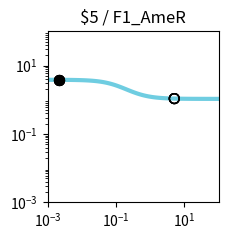

This chart was generated by the following Python code: (Note: this script raises an exception after producing the figure.)
import matplotlib.pyplot as plt
import matplotlib.ticker as ticker
import numpy as np

fig, ax = plt.subplots(figsize=(2.5,2.5))

plt.xlim(1.000000e-03, 1.000000e+02)
plt.ylim(1.000000e-03, 1.000000e+02)

x = np.array([1.000000e-03,1.122018e-03,1.258925e-03,1.412538e-03,1.584893e-03,1.778279e-03,1.995262e-03,2.238721e-03,2.511886e-03,2.818383e-03,3.162278e-03,3.548134e-03,3.981072e-03,4.466836e-03,5.011872e-03,5.623413e-03,6.309573e-03,7.079458e-03,7.943282e-03,8.912509e-03,1.000000e-02,1.122018e-02,1.258925e-02,1.412538e-02,1.584893e-02,1.778279e-02,1.995262e-02,2.238721e-02,2.511886e-02,2.818383e-02,3.162278e-02,3.548134e-02,3.981072e-02,4.466836e-02,5.011872e-02,5.623413e-02,6.309573e-02,7.079458e-02,7.943282e-02,8.912509e-02,1.000000e-01,1.122018e-01,1.258925e-01,1.412538e-01,1.584893e-01,1.778279e-01,1.995262e-01,2.238721e-01,2.511886e-01,2.818383e-01,3.162278e-01,3.548134e-01,3.981072e-01,4.466836e-01,5.011872e-01,5.623413e-01,6.309573e-01,7.079458e-01,7.943282e-01,8.912509e-01,1.000000e+00,1.122018e+00,1.258925e+00,1.412538e+00,1.584893e+00,1.778279e+00,1.995262e+00,2.238721e+00,2.511886e+00,2.818383e+00,3.162278e+00,3.548134e+00,3.981072e+00,4.466836e+00,5.011872e+00,5.623413e+00,6.309573e+00,7.079458e+00,7.943282e+00,8.912509e+00,1.000000e+01,1.122018e+01,1.258925e+01,1.412538e+01,1.584893e+01,1.778279e+01,1.995262e+01,2.238721e+01,2.511886e+01,2.818383e+01,3.162278e+01,3.548134e+01,3.981072e+01,4.466836e+01,5.011872e+01,5.623413e+01,6.309573e+01,7.079458e+01,7.943282e+01,8.912509e+01,1.000000e+02,])
y = np.array([3.829780e+00,3.828935e+00,3.827954e+00,3.826814e+00,3.825490e+00,3.823953e+00,3.822169e+00,3.820098e+00,3.817695e+00,3.814908e+00,3.811676e+00,3.807928e+00,3.803585e+00,3.798555e+00,3.792732e+00,3.785995e+00,3.778207e+00,3.769210e+00,3.758829e+00,3.746863e+00,3.733088e+00,3.717254e+00,3.699085e+00,3.678278e+00,3.654504e+00,3.627409e+00,3.596620e+00,3.561751e+00,3.522410e+00,3.478213e+00,3.428798e+00,3.373844e+00,3.313093e+00,3.246375e+00,3.173632e+00,3.094942e+00,3.010541e+00,2.920839e+00,2.826423e+00,2.728057e+00,2.626661e+00,2.523279e+00,2.419047e+00,2.315136e+00,2.212701e+00,2.112836e+00,2.016521e+00,1.924593e+00,1.837722e+00,1.756398e+00,1.680933e+00,1.611477e+00,1.548030e+00,1.490469e+00,1.438573e+00,1.392048e+00,1.350547e+00,1.313695e+00,1.281101e+00,1.252374e+00,1.227136e+00,1.205023e+00,1.185695e+00,1.168836e+00,1.154158e+00,1.141399e+00,1.130324e+00,1.120721e+00,1.112405e+00,1.105208e+00,1.098986e+00,1.093609e+00,1.088966e+00,1.084959e+00,1.081502e+00,1.078520e+00,1.075949e+00,1.073734e+00,1.071825e+00,1.070180e+00,1.068763e+00,1.067543e+00,1.066493e+00,1.065588e+00,1.064809e+00,1.064139e+00,1.063562e+00,1.063065e+00,1.062638e+00,1.062270e+00,1.061953e+00,1.061681e+00,1.061446e+00,1.061244e+00,1.061071e+00,1.060921e+00,1.060793e+00,1.060682e+00,1.060587e+00,1.060505e+00,1.060434e+00,])
c = "#6fcde1"

hi_x = np.array([2.200000e-03,2.200000e-03,2.200000e-03,2.200000e-03,])
hi_y = np.array([3.820432e+00,3.820432e+00,3.820432e+00,3.820432e+00,])
lo_x = np.array([5.054300e+00,5.054300e+00,5.054300e+00,5.054300e+00,])
lo_y = np.array([1.081268e+00,1.081268e+00,1.081268e+00,1.081268e+00,])

plt.loglog(x,y,lw=3,color=c)
plt.scatter(hi_x,hi_y,marker='o',s=50,color='black',zorder=10)
plt.scatter(lo_x,lo_y,marker='o',s=50,edgecolors='black',color='none',zorder=10)

plt.title("$5 / F1_AmeR")

ax.xaxis.set_major_locator(ticker.LogLocator(numticks=3))
ax.yaxis.set_major_locator(ticker.LogLocator(numticks=3))

ax.set_aspect('equal')
plt.tight_layout()

plt.savefig("/content/output/0x82/response_plot_$5_F1_AmeR.png", bbox_inches='tight')
